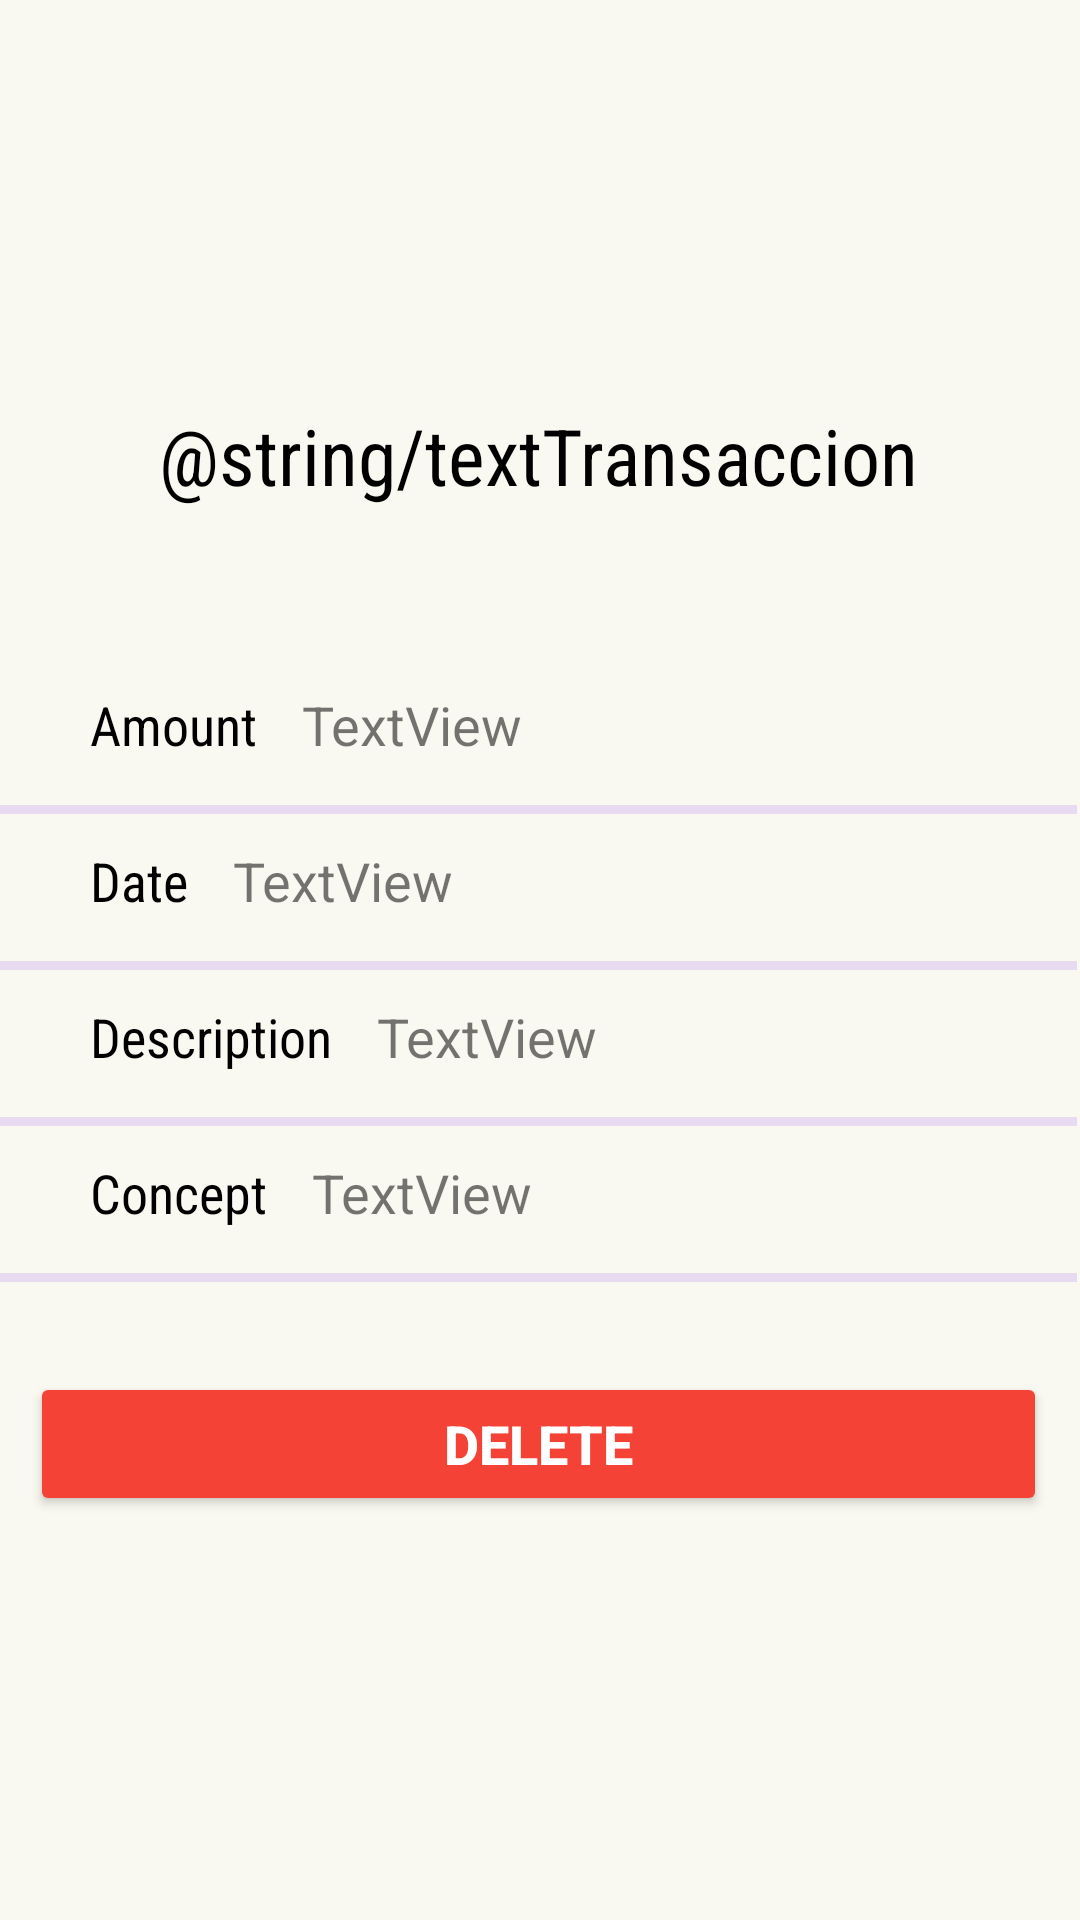

Reconstruct the res/layout file that produces this screen, plus the resources it refers to.
<!-- AndroidManifest.xml: application theme Theme.GestoriApp -->
<!-- res/layout/activity_gasto_ingreso.xml -->
<?xml version="1.0" encoding="utf-8"?>
<androidx.constraintlayout.widget.ConstraintLayout xmlns:android="http://schemas.android.com/apk/res/android"
    xmlns:app="http://schemas.android.com/apk/res-auto"
    xmlns:tools="http://schemas.android.com/tools"
    android:layout_width="match_parent"
    android:layout_height="match_parent"
    android:background="@color/backgroundColor"
    tools:context=".GastoIngresoActivity">

    <LinearLayout
        android:layout_width="match_parent"
        android:layout_height="match_parent"
        android:layout_marginEnd="1dp"
        android:gravity="center"
        android:orientation="vertical"
        app:layout_constraintBottom_toBottomOf="parent"
        app:layout_constraintEnd_toEndOf="parent"
        app:layout_constraintStart_toStartOf="parent"
        app:layout_constraintTop_toTopOf="parent">

        <TextView
            android:id="@+id/textView"
            android:layout_width="wrap_content"
            android:layout_height="wrap_content"
            android:layout_marginBottom="50dp"
            android:fontFamily="sans-serif-condensed"
            android:text="@string/textTransaccion"
            android:textColor="#000000"
            android:textSize="26sp" />

        <LinearLayout
            android:layout_width="match_parent"
            android:layout_height="49dp"
            android:layout_marginHorizontal="20dp"
            android:orientation="horizontal">

            <TextView
                android:id="@+id/etiquetaImporte"
                android:layout_width="wrap_content"
                android:layout_height="wrap_content"
                android:layout_marginStart="10dp"
                android:layout_marginTop="10dp"
                android:fontFamily="sans-serif-condensed"
                android:text="@string/textImporte"
                android:textAlignment="textEnd"
                android:textColor="#000000"
                android:textSize="18sp" />

            <TextView
                android:id="@+id/valorImporte"
                android:layout_width="wrap_content"
                android:layout_height="wrap_content"
                android:layout_marginStart="15dp"
                android:layout_marginTop="10dp"
                android:layout_weight="1"
                android:text="TextView"
                android:textSize="18sp" />
        </LinearLayout>

        <View
            android:id="@+id/divider1"
            android:layout_width="match_parent"
            android:layout_height="3dp"
            android:background="?android:attr/listDivider"
            android:backgroundTint="#FF6200EE"
            android:foregroundTint="#FF6200EE" />

        <LinearLayout
            android:layout_width="match_parent"
            android:layout_height="49dp"
            android:layout_marginHorizontal="20dp"
            android:orientation="horizontal">

            <TextView
                android:id="@+id/etiquetaFecha"
                android:layout_width="wrap_content"
                android:layout_height="wrap_content"
                android:layout_marginStart="10dp"
                android:layout_marginTop="10dp"
                android:fontFamily="sans-serif-condensed"
                android:text="@string/textFecha"
                android:textAlignment="textEnd"
                android:textColor="#000000"
                android:textSize="18sp" />

            <TextView
                android:id="@+id/valorFecha"
                android:layout_width="wrap_content"
                android:layout_height="wrap_content"
                android:layout_marginStart="15dp"
                android:layout_marginTop="10dp"
                android:layout_weight="1"
                android:text="TextView"
                android:textSize="18sp" />
        </LinearLayout>

        <View
            android:id="@+id/divider2"
            android:layout_width="match_parent"
            android:layout_height="3dp"
            android:background="?android:attr/listDivider"
            android:backgroundTint="#FF6200EE"
            android:foregroundTint="#FF6200EE" />

        <LinearLayout
            android:layout_width="match_parent"
            android:layout_height="49dp"
            android:layout_marginHorizontal="20dp"
            android:orientation="horizontal">

            <TextView
                android:id="@+id/etiquetaDescripcion"
                android:layout_width="wrap_content"
                android:layout_height="wrap_content"
                android:layout_marginStart="10dp"
                android:layout_marginTop="10dp"
                android:fontFamily="sans-serif-condensed"
                android:text="@string/textDescripcion"
                android:textAlignment="textEnd"
                android:textColor="#000000"
                android:textSize="18sp" />

            <TextView
                android:id="@+id/valorDescripcion"
                android:layout_width="wrap_content"
                android:layout_height="wrap_content"
                android:layout_marginStart="15dp"
                android:layout_marginTop="10dp"
                android:layout_weight="1"
                android:text="TextView"
                android:textSize="18sp" />
        </LinearLayout>

        <View
            android:id="@+id/divider3"
            android:layout_width="match_parent"
            android:layout_height="3dp"
            android:background="?android:attr/listDivider"
            android:backgroundTint="#FF6200EE"
            android:foregroundTint="#FF6200EE" />

        <LinearLayout
            android:layout_width="match_parent"
            android:layout_height="49dp"
            android:layout_marginHorizontal="20dp"
            android:orientation="horizontal">

            <TextView
                android:id="@+id/etiquetaConcepto"
                android:layout_width="wrap_content"
                android:layout_height="wrap_content"
                android:layout_marginStart="10dp"
                android:layout_marginTop="10dp"
                android:fontFamily="sans-serif-condensed"
                android:text="@string/textConcepto"
                android:textAlignment="textEnd"
                android:textColor="#000000"
                android:textSize="18sp" />

            <TextView
                android:id="@+id/valorConcepto"
                android:layout_width="wrap_content"
                android:layout_height="wrap_content"
                android:layout_marginStart="15dp"
                android:layout_marginTop="10dp"
                android:layout_weight="1"
                android:text="TextView"
                android:textSize="18sp" />
        </LinearLayout>

        <View
            android:id="@+id/divider4"
            android:layout_width="match_parent"
            android:layout_height="3dp"
            android:background="?android:attr/listDivider"
            android:backgroundTint="#FF6200EE"
            android:foregroundTint="#FF6200EE" />

        <Button
            android:id="@+id/button"
            android:layout_width="339dp"
            android:layout_height="wrap_content"
            android:layout_marginTop="30dp"
            android:backgroundTint="#F44336"
            android:onClick="onClickBorrarTransaccion"
            android:text="@string/textBorrar"
            android:textColor="#FFFFFF"
            android:textSize="18sp"
            android:textStyle="bold" />


    </LinearLayout>
</androidx.constraintlayout.widget.ConstraintLayout>
<!-- resources referenced by this layout -->
<resources>
  <color name="backgroundColor">#faf9f1</color>
  <string name="textBorrar"> Delete </string>
  <string name="textConcepto"> Concept </string>
  <string name="textDescripcion"> Description </string>
  <string name="textFecha"> Date </string>
  <string name="textImporte"> Amount </string>
  <style name="Theme.GestoriApp" parent="Theme.MaterialComponents.DayNight.DarkActionBar">
          
          <item name="colorPrimary">@color/purple_500</item>
          <item name="colorPrimaryVariant">@color/purple_700</item>
          <item name="colorOnPrimary">@color/white</item>
          
          <item name="colorSecondary">@color/teal_200</item>
          <item name="colorSecondaryVariant">@color/teal_700</item>
          <item name="colorOnSecondary">@color/black</item>
          
          <item name="android:statusBarColor" tools:targetApi="l">?attr/colorPrimaryVariant</item>
          
      </style>
  <color name="purple_500">#FF6200EE</color>
  <color name="purple_700">#FF3700B3</color>
  <color name="white">#FFFFFFFF</color>
  <color name="teal_200">#FF03DAC5</color>
  <color name="teal_700">#FF018786</color>
  <color name="black">#FF000000</color>
</resources>
